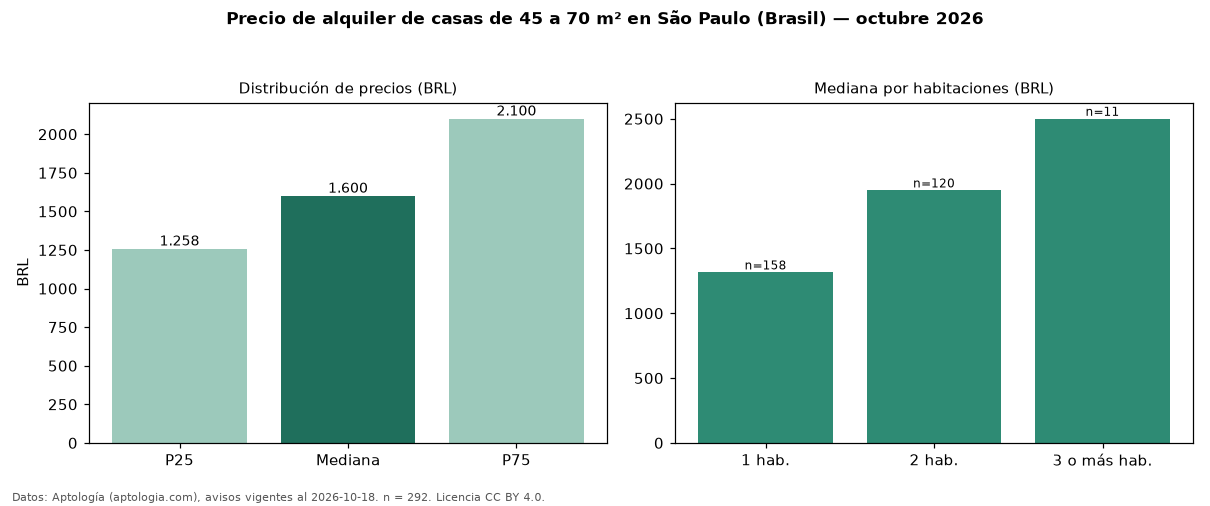

Source data for this figure (header and first rows):
seccion, metrica, valor, moneda, n
filtro, area2, de 45 a 70 m², , 292
precio, p25, 1258, BRL, 292
precio, mediana, 1600, BRL, 292
precio, p75, 2100, BRL, 292
precio, minimo, 830.0, BRL, 292
precio, maximo, 8000, BRL, 292
m2, mediana_precio_m2, 29.82, BRL, 289
m2, area_mediana_m2, 54.0, m2, 289
admin, mediana_admin_mes, 109.5, BRL, 112
banos, mediana_banos, 1.0, , 
parqueadero, pct_con_parqueadero, 46.5, %, 187
habitaciones, 1, 1315, BRL, 158
habitaciones, 2, 1948, BRL, 120
habitaciones, 3+, 2500, BRL, 11
fuente, fecha_datos, 2026-10-18, , 
fuente, atribucion, https://www.aptologia.com/br/aluguel/sao…, , 
fuente, licencia, CC BY 4.0, , 
